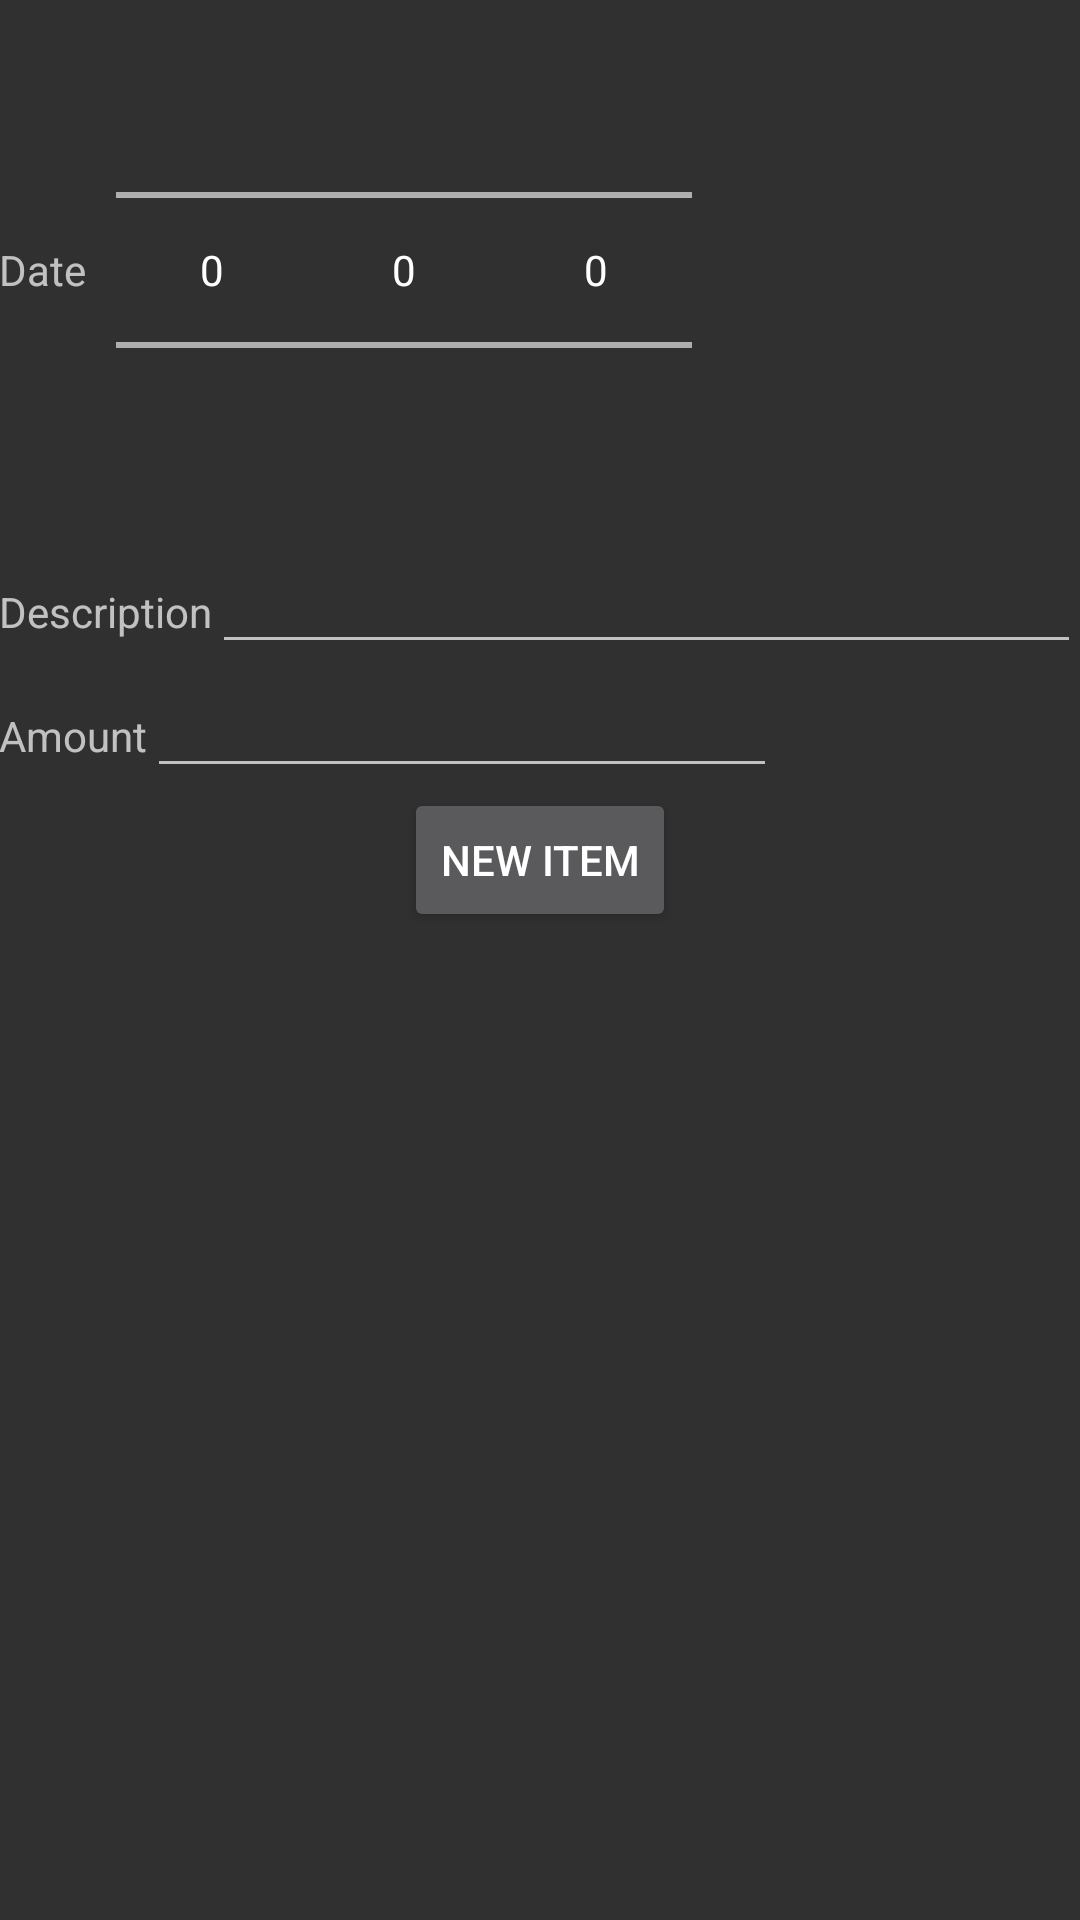

The Android layout XML behind this screen, and the referenced resources:
<!-- AndroidManifest.xml: application theme AppTheme -->
<!-- res/layout/activity_add_item.xml -->
<?xml version="1.0" encoding="utf-8"?>
<LinearLayout xmlns:android="http://schemas.android.com/apk/res/android"
    android:layout_width="match_parent"
    android:layout_height="match_parent"
    android:paddingBottom="@dimen/activity_vertical_margin"
    android:paddingLeft="@dimen/activity_horizontal_margin"
    android:paddingRight="@dimen/activity_horizontal_margin"
    android:paddingTop="@dimen/activity_vertical_margin"
    android:orientation="vertical">


    <ScrollView
        android:layout_width="match_parent"
        android:layout_height="match_parent"
        android:id="@+id/scrollView" >

        <LinearLayout
            android:orientation="vertical"
            android:layout_width="match_parent"
            android:layout_height="match_parent">

            <LinearLayout
                android:orientation="horizontal"
                android:layout_width="match_parent"
                android:layout_height="wrap_content">

                <TextView
                    android:layout_width="wrap_content"
                    android:layout_height="wrap_content"
                    android:text="@string/input_date"
                    android:id="@+id/text_date"
                    android:layout_gravity="center_vertical"
                    android:paddingRight="10dp" />

                <NumberPicker
                    android:layout_width="wrap_content"
                    android:layout_height="wrap_content"
                    android:id="@+id/month" />

                <NumberPicker
                    android:layout_width="wrap_content"
                    android:layout_height="wrap_content"
                    android:id="@+id/day"
                    android:transitionGroup="false" />

                <NumberPicker
                    android:layout_width="wrap_content"
                    android:layout_height="wrap_content"
                    android:id="@+id/year" />
            </LinearLayout>

            <LinearLayout
                android:orientation="horizontal"
                android:layout_width="match_parent"
                android:layout_height="wrap_content">

                <TextView
                    android:layout_width="wrap_content"
                    android:layout_height="wrap_content"
                    android:text="@string/input_desc"
                    android:id="@+id/text_desc" />

                <EditText
                    android:layout_width="match_parent"
                    android:layout_height="wrap_content"
                    android:id="@+id/input_desc"
                    android:inputType="text" />
            </LinearLayout>

            <LinearLayout
                android:orientation="horizontal"
                android:layout_width="match_parent"
                android:layout_height="wrap_content">

                <TextView
                    android:layout_width="wrap_content"
                    android:layout_height="wrap_content"
                    android:text="@string/input_amount"
                    android:id="@+id/text_amount" />

                <EditText
                    android:layout_width="wrap_content"
                    android:layout_height="wrap_content"
                    android:inputType="numberDecimal"
                    android:ems="10"
                    android:id="@+id/input_amount" />
            </LinearLayout>

            <Button
                android:layout_width="wrap_content"
                android:layout_height="wrap_content"
                android:text="@string/new_item"
                android:id="@+id/add"
                android:layout_gravity="center_horizontal" />
        </LinearLayout>
    </ScrollView>

</LinearLayout>
<!-- resources referenced by this layout -->
<resources>
  <string name="input_amount">Amount</string>
  <string name="input_date">Date</string>
  <string name="input_desc">Description</string>
  <string name="new_item">New Item</string>
  <style name="AppTheme" parent="android:style/Theme.Material">
      </style>
</resources>
